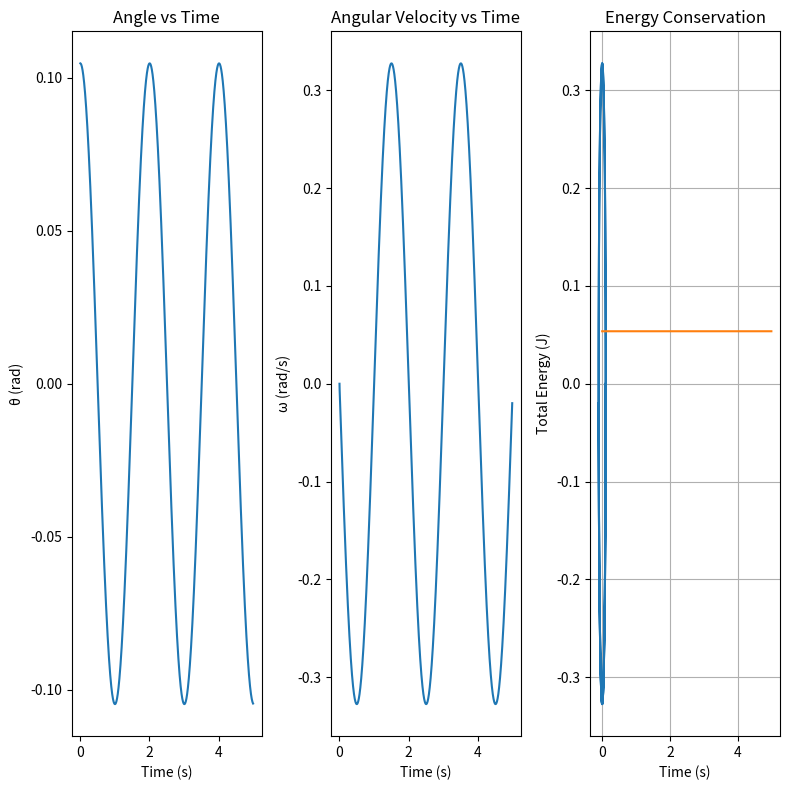

This chart was generated by the following Python code:
import numpy as np
import matplotlib.pyplot as plt


theta_0 = np.pi * 6 / 180
omega_0 = 0
L = 1 #m
g = 9.8 #m/s2
T = 5 #s
m = 1 #Kg
N = 10000
h = T/N

theta = np.zeros(N)
omega = np.zeros(N)
t = np.linspace(0, T, N)

theta[0] = theta_0
omega[0] = omega_0

omega_half = omega[0] - 0-5*(g/L)*np.sin(theta[0])*h

for i in range(1, N):
    theta[i] = theta[i-1] + omega_half*h
    omega_full = omega_half - 0.5*(g/L)*np.sin(theta[i])*h
    omega[i] = omega_full
    omega_half = omega_full - 0.5*(g/L)*np.sin(theta[i])*h


kinetic_energy = 0.5*m*L**2*omega**2
potential_energy = m*g*L*(1 - np.cos(theta))
energy = kinetic_energy + potential_energy

plt.figure(figsize=(8,8))

#theta vs time
plt.subplot(1, 3, 1)
plt.plot(t, theta)
plt.xlabel('Time (s)')
plt.ylabel('θ (rad)')
plt.title('Angle vs Time')

#omega vs time
plt.subplot(1, 3, 2)
plt.plot(t, omega)
plt.xlabel('Time (s)')
plt.ylabel('ω (rad/s)')
plt.title('Angular Velocity vs Time')

#phase diagram
plt.subplot(1, 3, 3)
plt.plot(theta, omega)
plt.xlabel('θ (rad)')
plt.ylabel('ω (rad/s)')
plt.title('Phase Space Diagram')
plt.grid(True)

plt.tight_layout()
plt.show()

plt.plot(t, energy)
plt.xlabel('Time (s)')
plt.ylabel('Total Energy (J)')
plt.title('Energy Conservation')
plt.grid(True)
plt.show()
